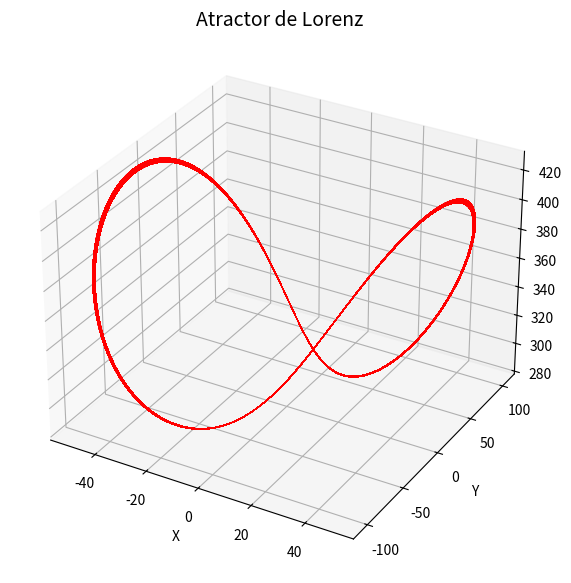
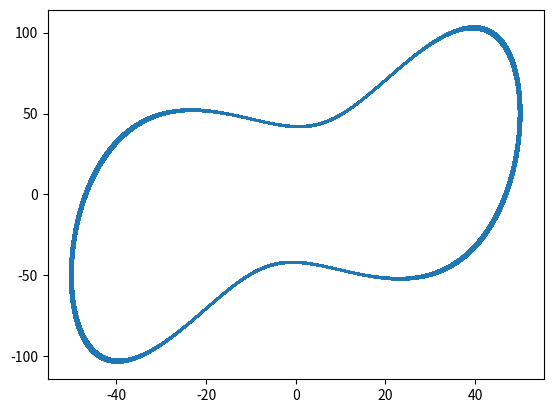
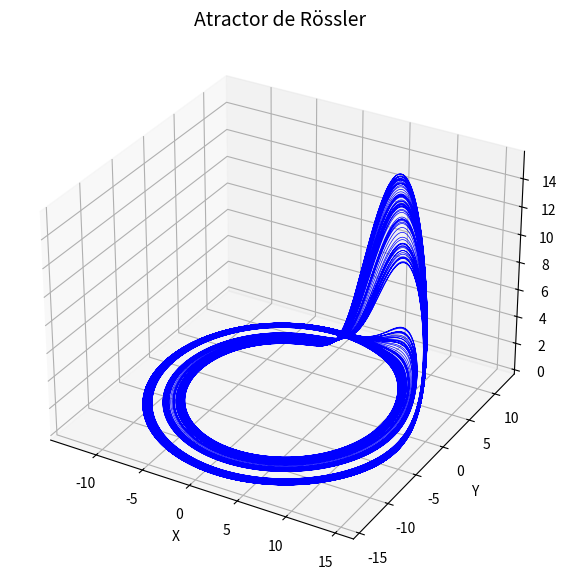
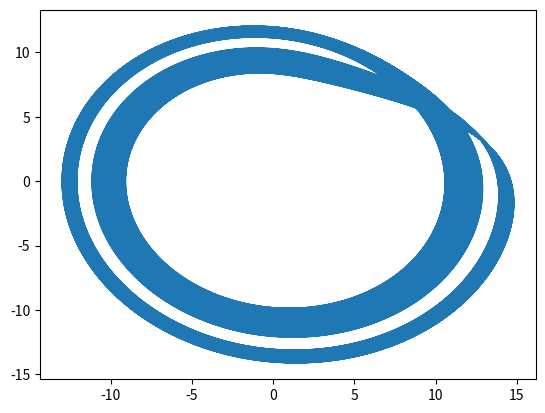

Reproduce these figures in Python, in order.
import numpy as np
import matplotlib.pyplot as plt

# Parámetros del sistema
sigma = 10.0  # Parámetro sigma
beta = 8.0 / 3.0  # Parámetro beta
rho = 350.0  # Parámetro rho
dt = 0.01  # Paso de integración
transitorio = 15000  # Tiempo en pasos para eliminar el transitorio
total_puntos = 100000  # Número total de pasos

# Función del sistema de Lorenz
def lorenz_system(state, sigma, beta, rho):
    x, y, z = state
    dx = sigma * (y - x)
    dy = x * (rho - z) - y
    dz = x * y - beta * z
    return np.array([dx, dy, dz])

# Método de Runge-Kutta de cuarto orden
def runge_kutta_step(state, dt, sigma, beta, rho):
    k1 = lorenz_system(state, sigma, beta, rho)
    k2 = lorenz_system(state + 0.5 * dt * k1, sigma, beta, rho)
    k3 = lorenz_system(state + 0.5 * dt * k2, sigma, beta, rho)
    k4 = lorenz_system(state + dt * k3, sigma, beta, rho)
    return state + (dt / 6) * (k1 + 2 * k2 + 2 * k3 + k4)

# Condición inicial
initial_state = np.array([1.0, 1.0, 1.0])

# Inicialización de arrays para almacenar resultados
states = np.zeros((total_puntos, 3))
states[0] = initial_state

# Integración numérica
for i in range(1, total_puntos):
    states[i] = runge_kutta_step(states[i - 1], dt, sigma, beta, rho)

# Eliminar el transitorio
states = states[transitorio:]

# Extraer coordenadas x, y, z
x, y, z = states[:, 0], states[:, 1], states[:, 2]

# Graficar el atractor
fig = plt.figure(figsize=(10, 7))
ax = fig.add_subplot(111, projection='3d')
ax.plot(x, y, z, lw=0.5, color='red')
ax.set_title("Atractor de Lorenz", fontsize=14)
ax.set_xlabel("X")
ax.set_ylabel("Y")
ax.set_zlabel("Z")
plt.show()
plt.plot(x,y)
plt.show()


# Parámetros del sistema
a = 0.1
b = 0.1
c = 9.0
dt = 0.01  # Paso de integración
transitorio = 10000  # Tiempo en pasos para eliminar el transitorio
total_puntos = 100000  # Número total de pasos

# Función del sistema de Rössler
def rossler_system(state, a, b, c):
    x, y, z = state
    dx = -y - z
    dy = x + a * y
    dz = b + z * (x - c)
    return np.array([dx, dy, dz])

# Método de Runge-Kutta de cuarto orden
def runge_kutta_step(state, dt, a, b, c):
    k1 = rossler_system(state, a, b, c)
    k2 = rossler_system(state + 0.5 * dt * k1, a, b, c)
    k3 = rossler_system(state + 0.5 * dt * k2, a, b, c)
    k4 = rossler_system(state + dt * k3, a, b, c)
    return state + (dt / 6) * (k1 + 2 * k2 + 2 * k3 + k4)

# Condición inicial
initial_state = np.array([1.0, 1.0, 1.0])

# Inicialización de arrays para almacenar resultados
states = np.zeros((total_puntos, 3))
states[0] = initial_state

# Integración numérica
for i in range(1, total_puntos):
    states[i] = runge_kutta_step(states[i - 1], dt, a, b, c)

# Eliminar el transitorio
states = states[transitorio:]

# Extraer coordenadas x, y, z
x, y, z = states[:, 0], states[:, 1], states[:, 2]

# Graficar el atractor
fig = plt.figure(figsize=(10, 7))
ax = fig.add_subplot(111, projection='3d')
ax.plot(x, y, z, lw=0.5, color='blue')
ax.set_title("Atractor de Rössler", fontsize=14)
ax.set_xlabel("X")
ax.set_ylabel("Y")
ax.set_zlabel("Z")
plt.show()
plt.plot(x,y)
